Run: headless pygame with SDL's dummy video driver; simulated clock (each Clock.tick advances the game by its frame time, no real sleeping); random seed 0; keys injected as events and as key.get_pressed() state; mouse plan: one left click at the window centre at the start of phase 2, then a move to the lower-right quarter at the start of phase 3.
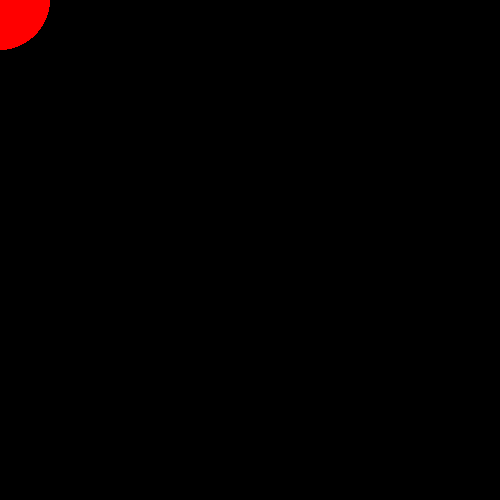
Frame 1 of 4 · flips 1–60 · no input
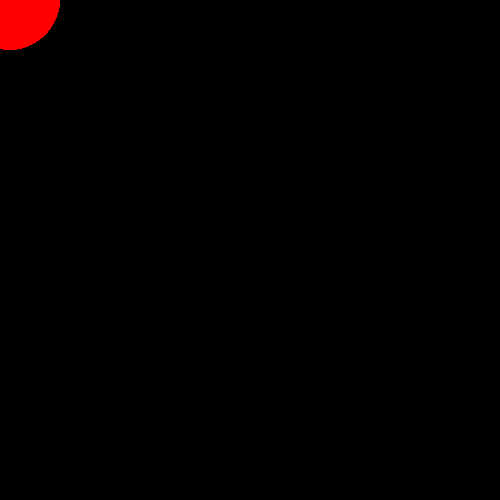
Frame 2 of 4 · flips 61–180 · clicked the window centre · tapped SPACE, RETURN · held RIGHT (→), D
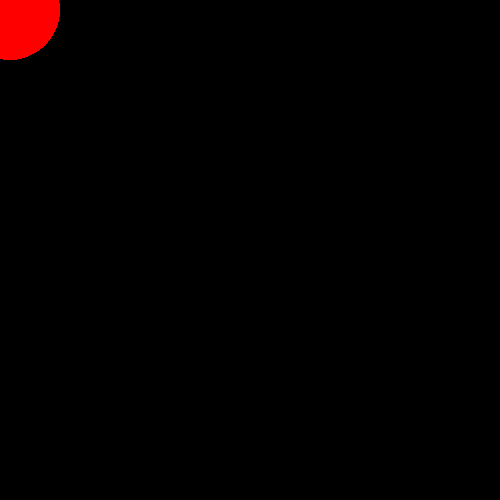
Frame 3 of 4 · flips 181–300 · moved the mouse to the lower-right quarter · held DOWN (↓), S
Frame 4 of 4 · flips 301–420 · held LEFT (←), A, UP (↑), W · screen same as frame 1, image omitted

The pygame program that drew these frames:

from random import randrange


# Simple pygame program

# Import and initialize the pygame library
import pygame
from random import randrange

print("Snake by Ishan Shah")
print("Have fun!")

# COLOR = (R, G, B) = (RED, GREEN, BLUE)
RED = (255, 0, 0)
GREEN = (0, 255, 0)
BLUE = (0, 0, 255)
BLACK = (0, 0, 0)

# PIXEL = look at the screen really close, you'll see a dot
SCREEN_SIZE = (500, 500)
SCREEN = pygame.display.set_mode(SCREEN_SIZE)

# GAME VARIABLES
GAME_STATE = True
MOUSE_POS = pygame.mouse.get_pos()


# FUNCTIONS:
def drawCircle(x, y, radius, color):
    pygame.draw.circle(SCREEN, color, (x, y), radius)

LOCATION_X = 0
LOCATION_Y = 0

while GAME_STATE == True:
    pygame.display.flip()

    drawCircle(LOCATION_X, LOCATION_Y, 50, RED)    

    for event in pygame.event.get():
        drawCircle(LOCATION_X, LOCATION_Y, 50, BLACK)    
        if event.type == pygame.KEYDOWN and \
            event.key == pygame.K_LEFT:
            LOCATION_X = LOCATION_X - 10                
        if event.type == pygame.KEYDOWN and \
            event.key == pygame.K_RIGHT:
            LOCATION_X = LOCATION_X + 10            
        if event.type == pygame.KEYDOWN and \
            event.key == pygame.K_UP:
            LOCATION_Y = LOCATION_Y - 10    
        if event.type == pygame.KEYDOWN and \
            event.key == pygame.K_DOWN:
            LOCATION_Y = LOCATION_Y + 10                      
        if event.type == pygame.KEYDOWN and \
            event.key == pygame.K_ESCAPE:
            GAME_STATE = False
        drawCircle(LOCATION_X, LOCATION_Y, 50, RED)           

pygame.quit()

# HOMEWORK:
# stage the changes in git using:
    # git add .
# commit the changes in git using:
    # git commit -m "I AM ADDING CHANAGES HERE TO MOVE A CIRCLE"
# push the changes to the game using 
    # git push origin pygame-sname-game
